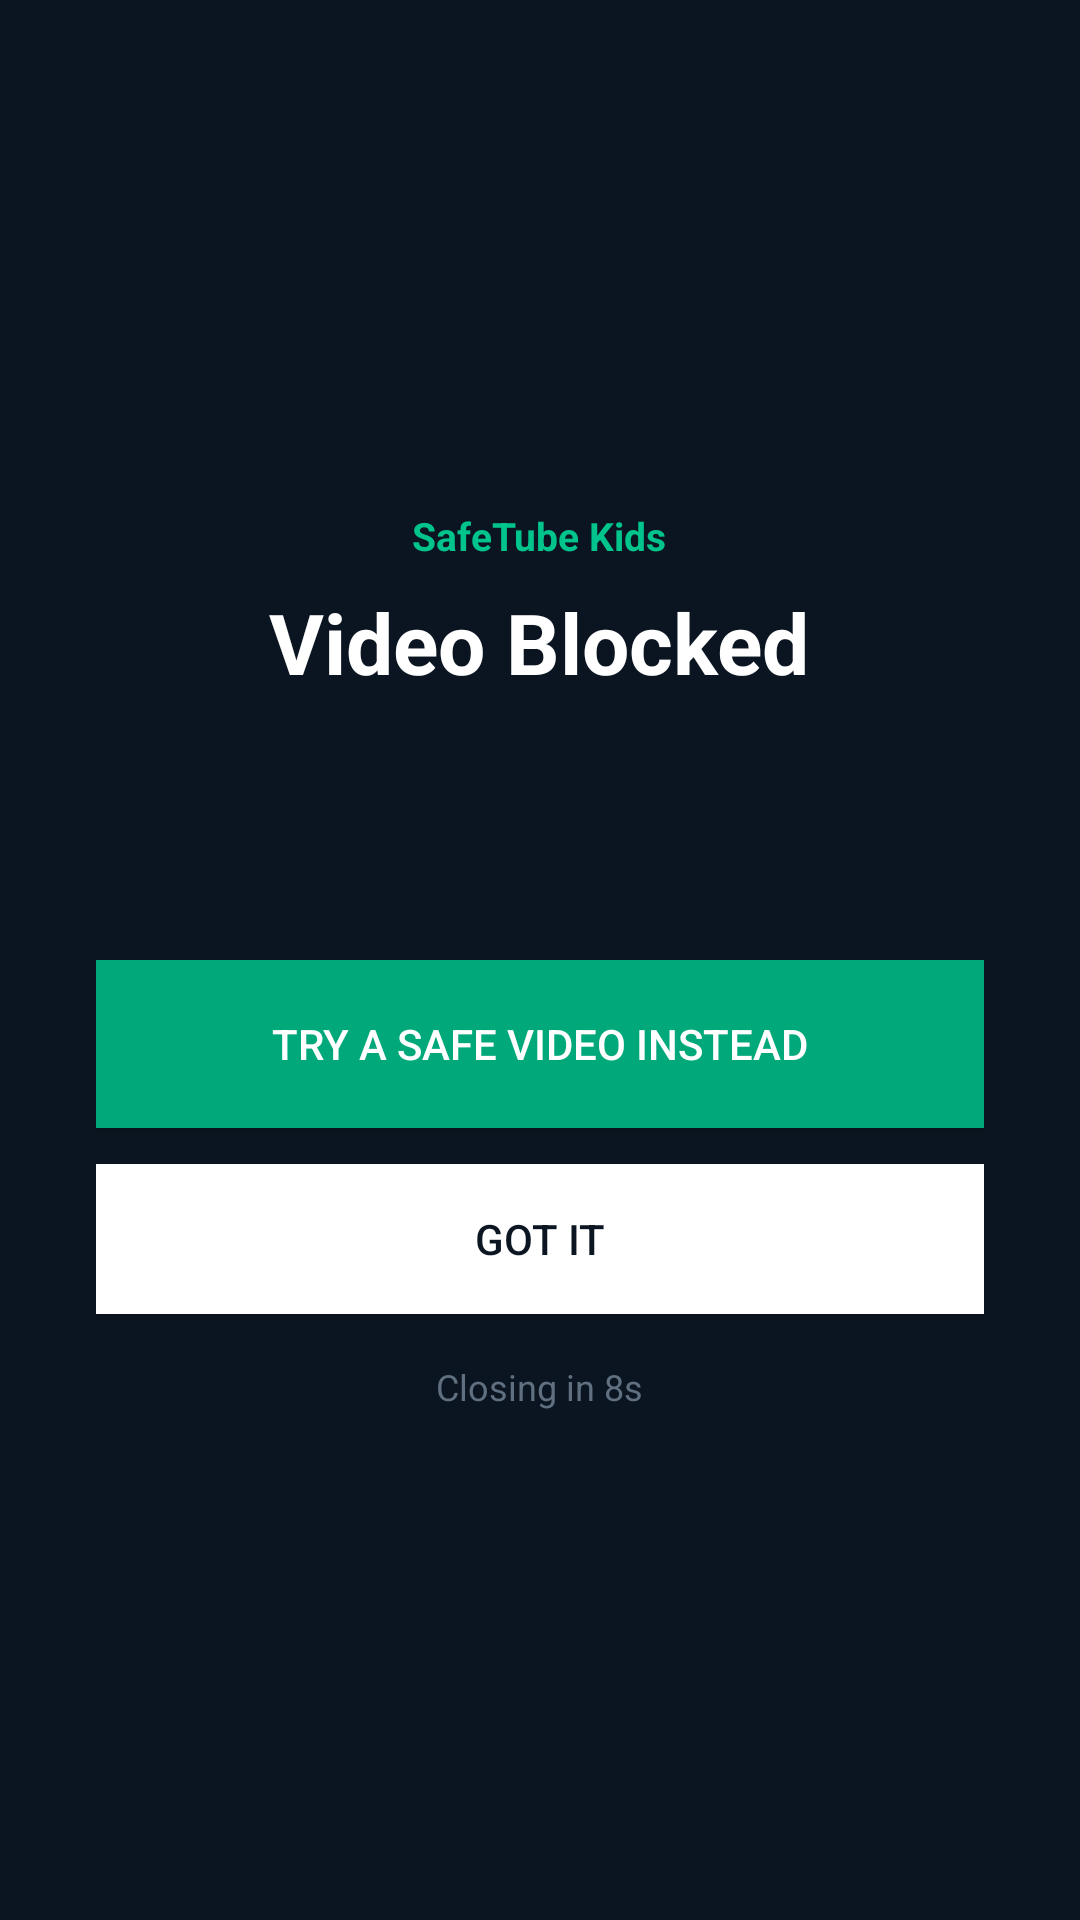

Write the Android layout XML for this screen, with the resource values it uses.
<!-- AndroidManifest.xml: application theme Theme.SafeStream -->
<!-- res/layout/overlay_block.xml -->
<?xml version="1.0" encoding="utf-8"?>
<LinearLayout xmlns:android="http://schemas.android.com/apk/res/android"
    android:layout_width="match_parent"
    android:layout_height="match_parent"
    android:orientation="vertical"
    android:gravity="center"
    android:padding="32dp"
    android:background="#EE0B1622">

    <TextView
        android:layout_width="wrap_content"
        android:layout_height="wrap_content"
        android:text="SafeTube Kids"
        android:textColor="#00C48C"
        android:textSize="13sp"
        android:textStyle="bold"
        android:layout_marginBottom="8dp"/>

    <TextView
        android:layout_width="wrap_content"
        android:layout_height="wrap_content"
        android:text="Video Blocked"
        android:textColor="#FFFFFF"
        android:textSize="28sp"
        android:textStyle="bold"
        android:layout_marginBottom="10dp"/>

    <TextView
        android:id="@+id/ov_title"
        android:layout_width="match_parent"
        android:layout_height="wrap_content"
        android:textColor="#CCDDEE"
        android:textSize="14sp"
        android:textAlignment="center"
        android:layout_marginBottom="6dp"/>

    <TextView
        android:id="@+id/ov_reason"
        android:layout_width="match_parent"
        android:layout_height="wrap_content"
        android:textColor="#FF6B7A"
        android:textSize="12sp"
        android:textAlignment="center"
        android:layout_marginBottom="36dp"/>

    <Button
        android:id="@+id/ov_btn_suggest"
        android:layout_width="match_parent"
        android:layout_height="56dp"
        android:text="Try a safe video instead"
        android:textColor="#FFFFFF"
        android:textSize="14sp"
        android:background="#00A87A"
        android:layout_marginBottom="12dp"/>

    <Button
        android:id="@+id/ov_btn_ok"
        android:layout_width="match_parent"
        android:layout_height="50dp"
        android:text="Got It"
        android:textColor="#0B1622"
        android:textSize="14sp"
        android:background="#FFFFFF"
        android:layout_marginBottom="16dp"/>

    <TextView
        android:id="@+id/ov_timer"
        android:layout_width="wrap_content"
        android:layout_height="wrap_content"
        android:text="Closing in 8s"
        android:textColor="#607080"
        android:textSize="12sp"/>

</LinearLayout>
<!-- resources referenced by this layout -->
<resources>
  <style name="Theme.SafeStream" parent="Theme.AppCompat.DayNight">
          <item name="colorPrimary">#00C48C</item>
          <item name="colorPrimaryDark">#00A87A</item>
          <item name="colorAccent">#00C48C</item>
          <item name="android:colorBackground">#0B1622</item>
          <item name="android:windowBackground">#0B1622</item>
      </style>
</resources>
